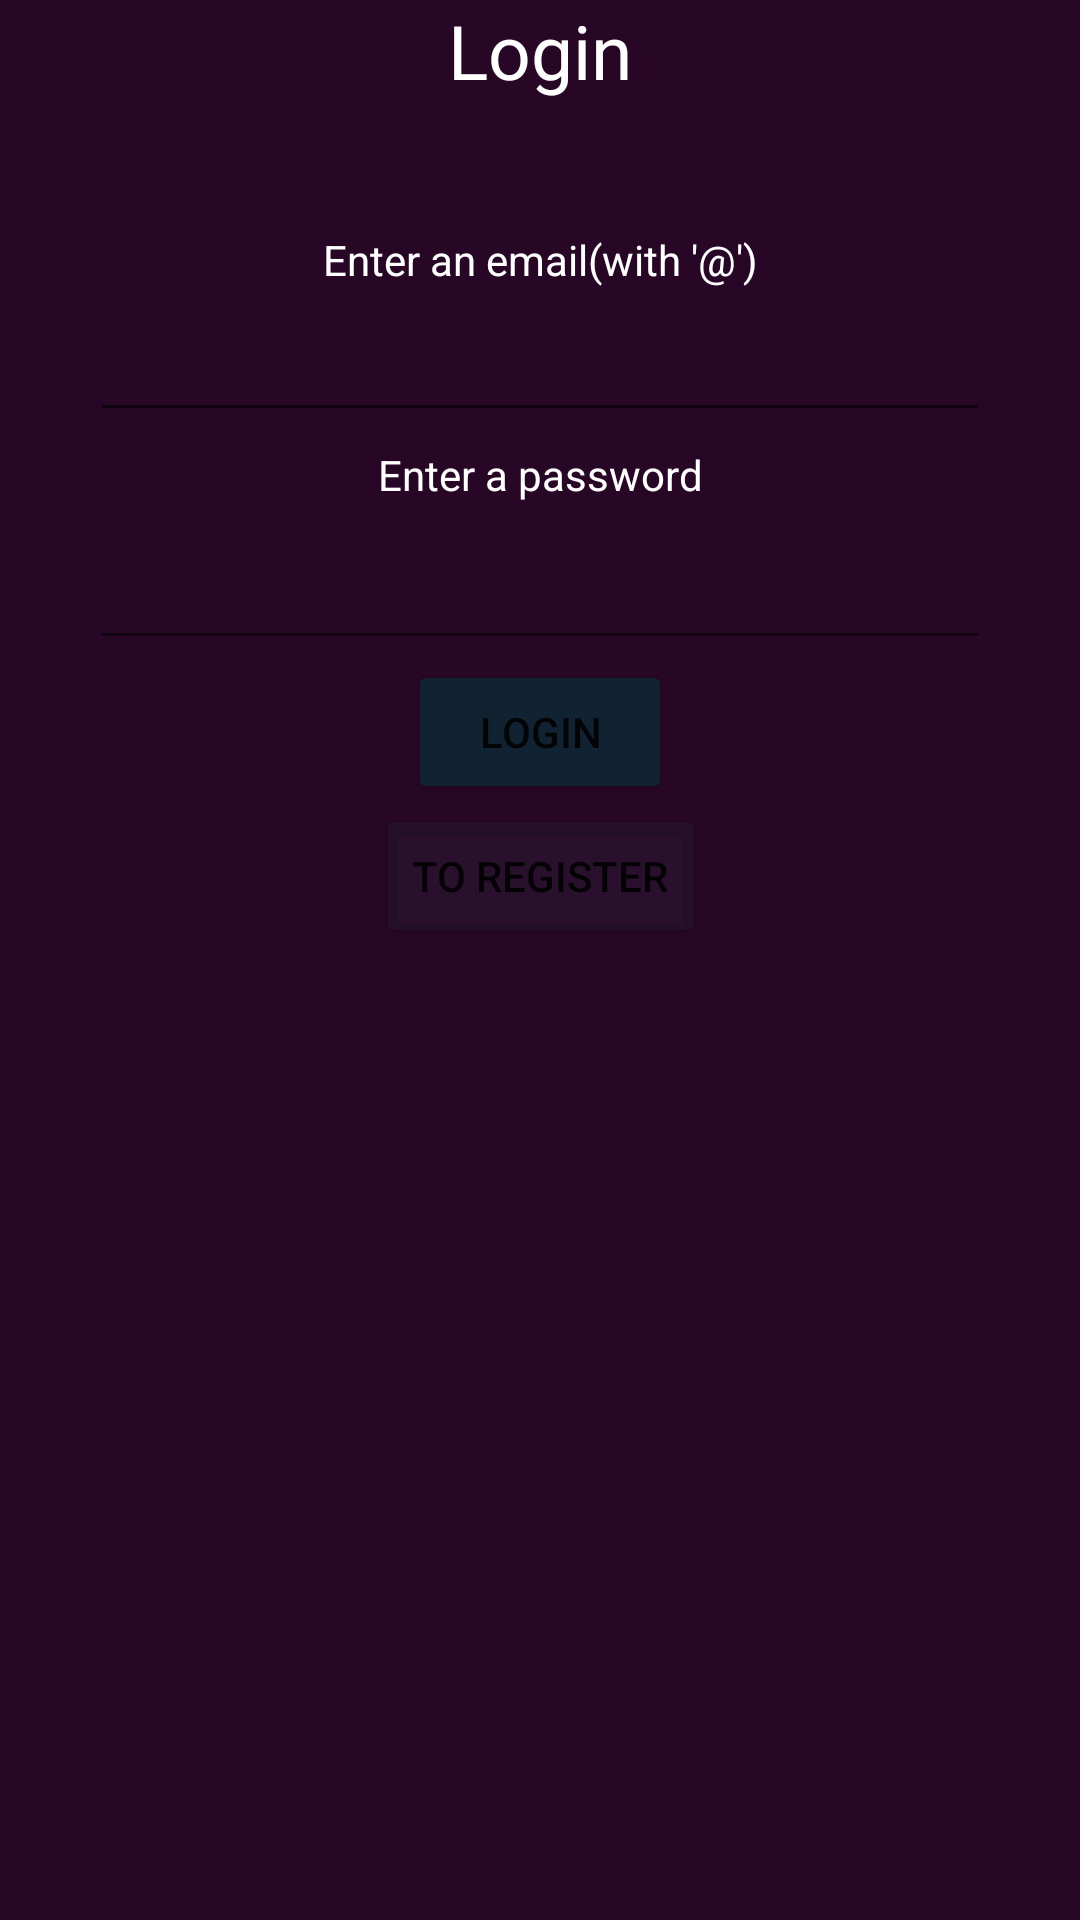

Write the Android layout XML for this screen, with the resource values it uses.
<!-- AndroidManifest.xml: application theme Theme.Reminderation20 -->
<!-- res/layout/activity_login.xml -->
<?xml version="1.0" encoding="utf-8"?>
<androidx.constraintlayout.widget.ConstraintLayout xmlns:android="http://schemas.android.com/apk/res/android"
    xmlns:app="http://schemas.android.com/apk/res-auto"
    xmlns:tools="http://schemas.android.com/tools"
    android:layout_width="match_parent"
    android:layout_height="match_parent"
    tools:context=".LoginActivity"
    android:background="#270626">



    <TextView
        android:layout_width="wrap_content"
        android:layout_height="wrap_content"
        android:textSize="25dp"
        app:layout_constraintLeft_toLeftOf="parent"
        app:layout_constraintRight_toRightOf="parent"
        app:layout_constraintTop_toTopOf="parent"
        android:textColor="@color/white"
        android:text="Login"/>
    <TextView
        android:layout_width="wrap_content"
        android:layout_height="wrap_content"
        app:layout_constraintLeft_toLeftOf="parent"
        app:layout_constraintRight_toRightOf="parent"
        app:layout_constraintBottom_toTopOf="@+id/LoginEmail"
        android:text="Enter an email(with '@')"
        android:textColor="@color/white"
        />
    <EditText
        android:id="@+id/LoginEmail"
        android:layout_width="300dp"
        android:layout_height="wrap_content"
        android:layout_marginStart="24dp"
        android:layout_marginTop="96dp"
        android:layout_marginEnd="24dp"
        android:textColor="#FFFFFF"
        android:inputType="textEmailAddress"
        android:minHeight="48dp"
        android:selectAllOnFocus="true"
        app:layout_constraintEnd_toEndOf="parent"
        app:layout_constraintStart_toStartOf="parent"
        app:layout_constraintTop_toTopOf="parent" />
    <TextView
        android:layout_width="wrap_content"
        android:layout_height="wrap_content"
        app:layout_constraintLeft_toLeftOf="parent"
        app:layout_constraintRight_toRightOf="parent"
        app:layout_constraintTop_toBottomOf="@+id/LoginEmail"
        app:layout_constraintBottom_toTopOf="@+id/LoginPassword"
        android:text="Enter a password"
        android:textColor="@color/white"
        />

    <EditText
        android:id="@+id/LoginPassword"
        android:layout_width="300dp"
        android:layout_height="wrap_content"
        android:layout_marginStart="24dp"
        android:layout_marginTop="28dp"
        android:layout_marginEnd="24dp"
        android:imeOptions="actionDone"
        android:inputType="textPassword"
        android:minHeight="48dp"
        android:selectAllOnFocus="true"
        android:textColor="#FFFFFF"
        app:layout_constraintEnd_toEndOf="parent"
        app:layout_constraintHorizontal_bias="0.507"
        app:layout_constraintStart_toStartOf="parent"
        app:layout_constraintTop_toBottomOf="@+id/LoginEmail" />

    <Button
        android:id="@+id/login"
        android:layout_width="wrap_content"
        android:layout_height="wrap_content"
        android:layout_gravity="start"
        android:layout_marginStart="48dp"
        android:layout_marginEnd="48dp"
        android:layout_marginBottom="64dp"
        android:text="login"
        app:layout_constraintEnd_toEndOf="parent"
        app:layout_constraintStart_toStartOf="parent"
        app:layout_constraintTop_toBottomOf="@+id/LoginPassword"
        android:backgroundTint="#123"/>

    <Button
        android:id="@+id/toReg"
        android:layout_width="wrap_content"
        android:layout_height="wrap_content"
        android:layout_gravity="start"
        android:layout_marginStart="48dp"
        android:layout_marginEnd="48dp"
        android:layout_marginBottom="64dp"
        android:text="to register"
        app:layout_constraintEnd_toEndOf="parent"
        app:layout_constraintStart_toStartOf="parent"
        app:layout_constraintTop_toBottomOf="@+id/login"
        app:layout_constraintVertical_bias="0.2"
        android:backgroundTint="#27374859"/>


</androidx.constraintlayout.widget.ConstraintLayout>
<!-- resources referenced by this layout -->
<resources>
  <style name="Theme.Reminderation20" parent="Theme.MaterialComponents.DayNight.DarkActionBar">
          
          <item name="colorPrimary">@color/purple_500</item>
          <item name="colorPrimaryVariant">@color/purple_700</item>
          <item name="colorOnPrimary">@color/white</item>
          
          <item name="colorSecondary">@color/teal_200</item>
          <item name="colorSecondaryVariant">@color/teal_700</item>
          <item name="colorOnSecondary">@color/black</item>
          
          <item name="android:statusBarColor">?attr/colorPrimaryVariant</item>
          
      </style>
  <!-- not gathered from this repository: default colours our renderer supplied (Android Studio template values) -->
  <color name="purple_500">#FF6200EE</color>
  <color name="purple_700">#FF3700B3</color>
  <color name="teal_200">#FF03DAC5</color>
  <color name="teal_700">#FF018786</color>
  <color name="black">#FF000000</color>
  <color name="white">#FFFFFFFF</color>
</resources>
